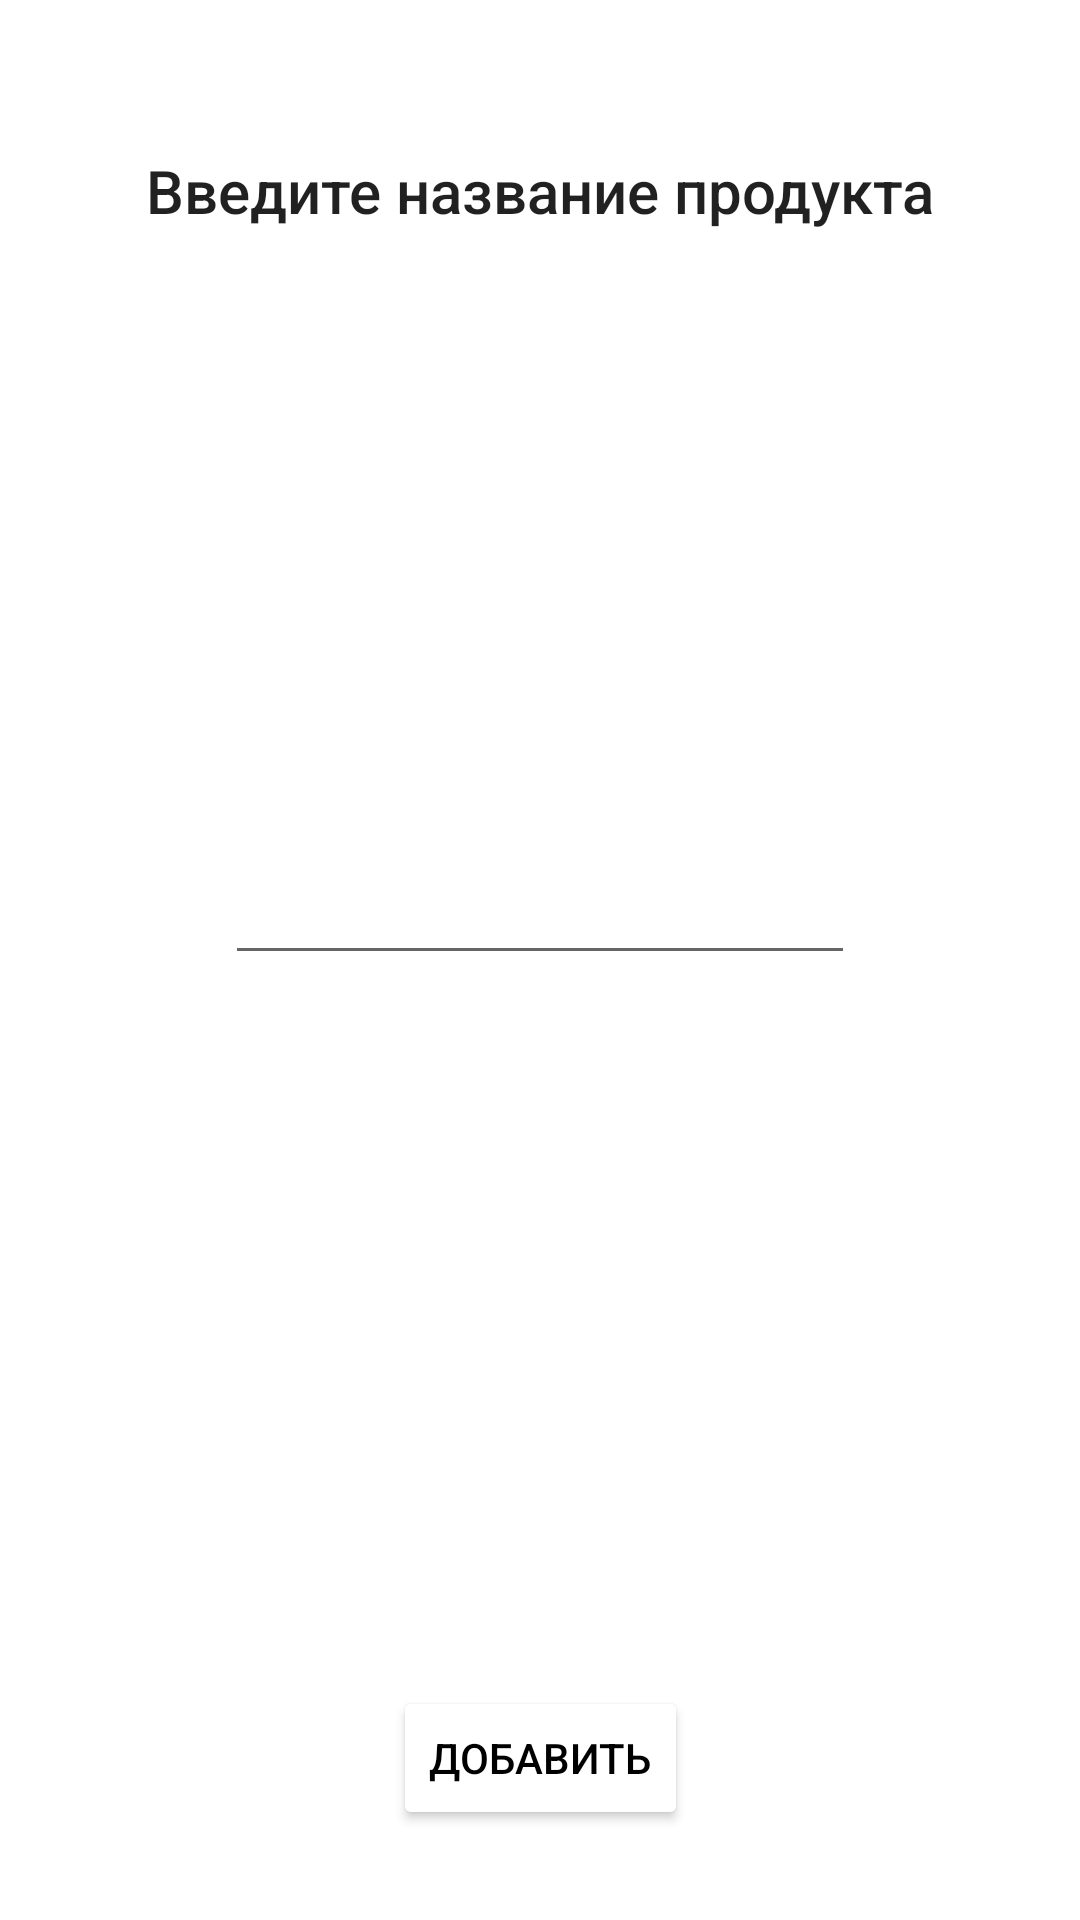

Produce the Android XML layout that renders to this screen, including the resource entries it uses.
<!-- AndroidManifest.xml: application theme Theme.ShoppingChecklist -->
<!-- res/layout/activity_product_add.xml -->
<?xml version="1.0" encoding="utf-8"?>
<androidx.constraintlayout.widget.ConstraintLayout xmlns:android="http://schemas.android.com/apk/res/android"
    xmlns:app="http://schemas.android.com/apk/res-auto"
    xmlns:tools="http://schemas.android.com/tools"
    android:id="@+id/productAddLayout"
    android:layout_width="match_parent"
    android:layout_height="match_parent"
    tools:context=".ProductAddActivity" >

    <TextView
        android:id="@+id/productAddComment"
        android:layout_width="wrap_content"
        android:layout_height="wrap_content"
        android:layout_marginTop="50dp"
        android:layout_marginBottom="200dp"
        android:text="Введите название продукта"
        android:textAppearance="@style/TextAppearance.AppCompat.Body2"
        android:textSize="20sp"
        app:layout_constraintBottom_toTopOf="@+id/editProductName"
        app:layout_constraintEnd_toEndOf="parent"
        app:layout_constraintStart_toStartOf="parent"
        app:layout_constraintTop_toTopOf="parent" />

    <EditText
        android:id="@+id/editProductName"
        android:layout_width="wrap_content"
        android:layout_height="wrap_content"
        android:layout_marginTop="200dp"
        android:ems="10"
        android:inputType="text"
        android:minHeight="48dp"
        app:layout_constraintEnd_toEndOf="parent"
        app:layout_constraintStart_toStartOf="parent"
        app:layout_constraintTop_toBottomOf="@+id/productAddComment" />

    <Button
        android:id="@+id/save"
        android:layout_width="wrap_content"
        android:layout_height="wrap_content"
        android:layout_marginBottom="30dp"
        android:text="Добавить"
        app:layout_constraintBottom_toBottomOf="parent"
        app:layout_constraintEnd_toEndOf="parent"
        app:layout_constraintStart_toStartOf="parent"
        style="@style/Button"/>
</androidx.constraintlayout.widget.ConstraintLayout>
<!-- resources referenced by this layout -->
<resources>
  <style name="Button">
          <item name="backgroundTint">@color/white</item>
          <item name="backgroundColor">@color/white</item>
          <item name="android:textColor">@color/black</item>
      </style>
  <style name="Theme.ShoppingChecklist" parent="Theme.MaterialComponents.DayNight.DarkActionBar">
          
          <item name="colorPrimary">@color/purple_500</item>
          <item name="colorPrimaryVariant">@color/purple_700</item>
          <item name="colorOnPrimary">@color/white</item>
          
          <item name="colorSecondary">@color/teal_200</item>
          <item name="colorSecondaryVariant">@color/teal_700</item>
          <item name="colorOnSecondary">@color/black</item>
          
          <item name="android:statusBarColor">?attr/colorPrimaryVariant</item>
          
      </style>
  <!-- not gathered from this repository: default colours our renderer supplied (Android Studio template values) -->
  <color name="purple_500">#FF6200EE</color>
  <color name="purple_700">#FF3700B3</color>
  <color name="teal_200">#FF03DAC5</color>
  <color name="teal_700">#FF018786</color>
  <color name="black">#FF000000</color>
  <color name="white">#FFFFFFFF</color>
</resources>
